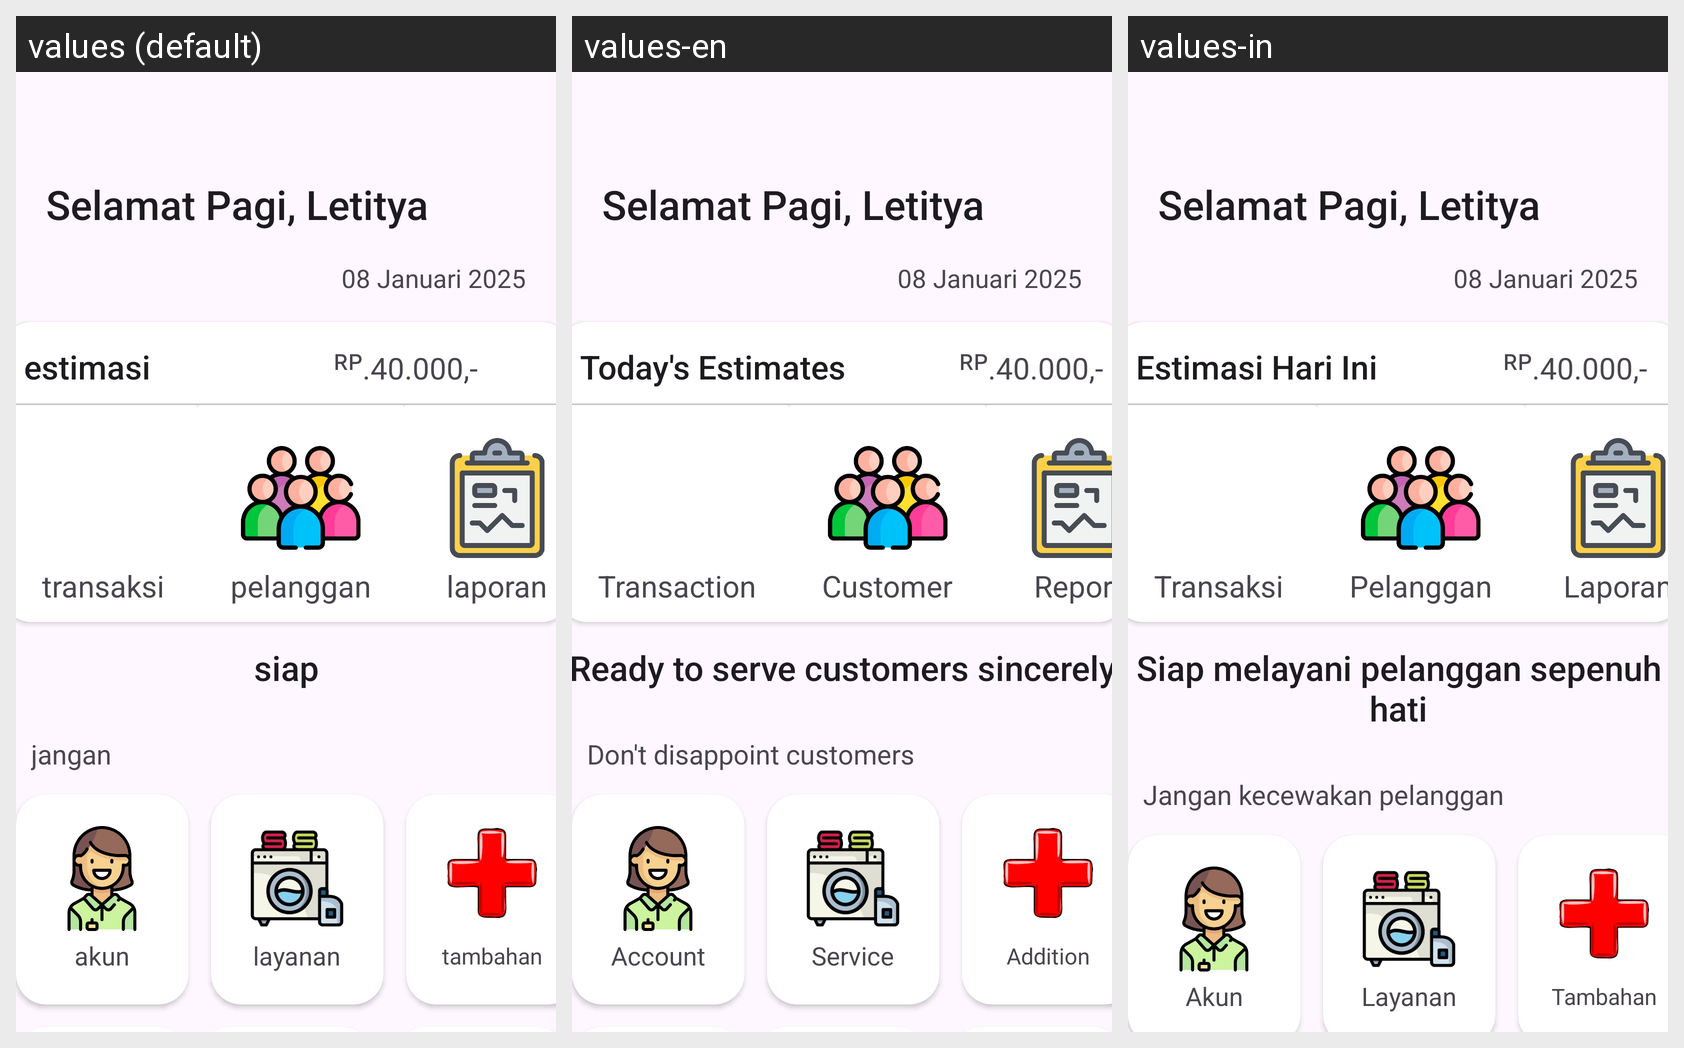

The Android screen above is rendered under several locales of the same app. Produce the string resources it draws, with the default and per-locale values.
Android screen res/layout/activity_laundry.xml rendered under 3 locales, left to right: values (default), values-en, values-in. Device: Nexus 5 (rendered at 1080×1920; each locale shown at half size, 540×960, under a caption strip naming it); theme Theme.Laundryy.
Strings drawn on this screen, with the default value and each locale's value (text and hints the layout hard-codes, and strings that could not be matched under every locale, appear in the picture but are not listed):

estimasi
  values: estimasi
  values-en: Today's Estimates
  values-in: Estimasi Hari Ini

transaksi
  values: transaksi
  values-en: Transaction
  values-in: Transaksi

Pelanggan
  values: pelanggan
  values-en: Customer
  values-in: Pelanggan

Laporan
  values: laporan
  values-en: Report
  values-in: Laporan

siap
  values: siap
  values-en: Ready to serve customers sincerely
  values-in: Siap melayani pelanggan sepenuh hati

jangan
  values: jangan
  values-en: Don't disappoint customers
  values-in: Jangan kecewakan pelanggan

akun
  values: akun
  values-en: Account
  values-in: Akun

layanan
  values: layanan
  values-en: Service
  values-in: Layanan

tambahan
  values: tambahan
  values-en: Addition
  values-in: Tambahan
